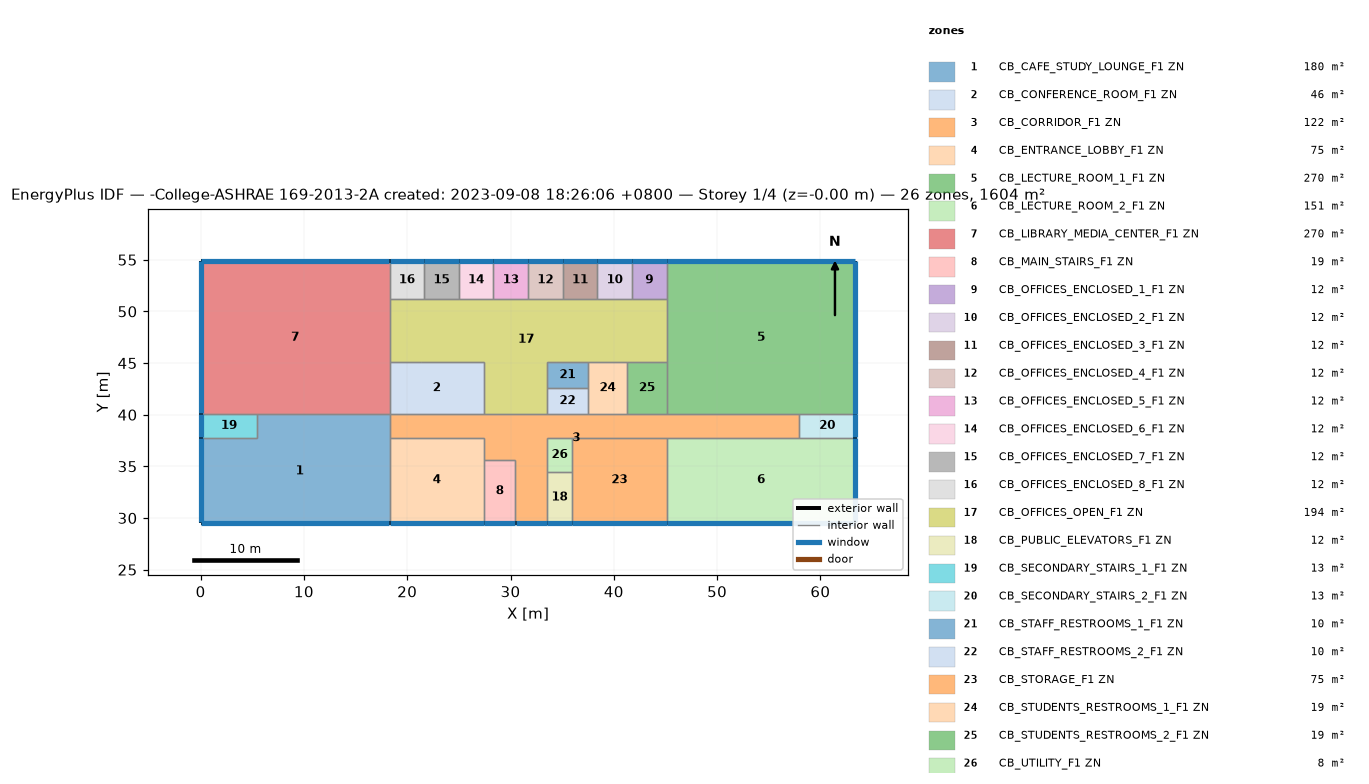
=== STOREY PLAN SPEC (per zone: floor XY polygon, exterior-wall plan segments, windows/doors) ===
zone 1: CB_CAFE_STUDY_LOUNGE_F1 ZN  (179.8 m²)
  floor: (18.29, 40.08) (18.29, 29.57) (0.00, 29.57) (0.00, 37.80) (5.49, 37.80) (5.49, 40.08)
  exterior wall: (0.00, 29.57) – (18.29, 29.57)  [18.3 m]
    window: (0.00, 29.57) – (18.28, 29.57)  [22.3 m²]
  exterior wall: (0.00, 37.80) – (0.00, 29.57)  [8.2 m]
    window: (0.00, 37.79) – (0.00, 29.59)  [10.0 m²]
  interior walls: 5
zone 2: CB_CONFERENCE_ROOM_F1 ZN  (46.0 m²)
  floor: (27.43, 45.11) (27.43, 40.08) (18.29, 40.08) (18.29, 45.11)
  interior walls: 5
zone 3: CB_CORRIDOR_F1 ZN  (122.2 m²)
  floor: (57.91, 40.08) (57.91, 37.80) (33.53, 37.80) (33.53, 29.57) (30.48, 29.57) (30.48, 35.66) (27.43, 35.66) (27.43, 37.80) (18.29, 37.80) (18.29, 40.08)
  exterior wall: (30.48, 29.57) – (33.53, 29.57)  [3.0 m]
    window: (30.49, 29.57) – (33.52, 29.57)  [3.7 m²]
  interior walls: 17
zone 4: CB_ENTRANCE_LOBBY_F1 ZN  (75.3 m²)
  floor: (27.43, 37.80) (27.43, 29.57) (18.29, 29.57) (18.29, 37.80)
  exterior wall: (18.29, 29.57) – (27.43, 29.57)  [9.1 m]
    window: (18.29, 29.57) – (27.43, 29.57)  [11.1 m²]
  interior walls: 4
zone 5: CB_LECTURE_ROOM_1_F1 ZN  (270.3 m²)
  floor: (63.40, 54.86) (63.40, 40.08) (45.11, 40.08) (45.11, 54.86)
  exterior wall: (63.40, 40.08) – (63.40, 54.86)  [14.8 m]
    window: (63.40, 40.08) – (63.40, 54.86)  [18.0 m²]
  exterior wall: (63.40, 54.86) – (45.11, 54.86)  [18.3 m]
    window: (63.40, 54.86) – (45.11, 54.86)  [22.3 m²]
  interior walls: 5
zone 6: CB_LECTURE_ROOM_2_F1 ZN  (150.5 m²)
  floor: (63.40, 37.80) (63.40, 29.57) (45.11, 29.57) (45.11, 37.80)
  exterior wall: (63.40, 29.57) – (63.40, 37.80)  [8.2 m]
    window: (63.40, 29.57) – (63.40, 37.79)  [10.0 m²]
  exterior wall: (45.11, 29.57) – (63.40, 29.57)  [18.3 m]
    window: (45.11, 29.57) – (63.40, 29.57)  [22.3 m²]
  interior walls: 3
zone 7: CB_LIBRARY_MEDIA_CENTER_F1 ZN  (270.3 m²)
  floor: (18.29, 54.86) (18.29, 40.08) (0.00, 40.08) (0.00, 54.86)
  exterior wall: (0.00, 54.86) – (0.00, 40.08)  [14.8 m]
    window: (0.00, 54.85) – (0.00, 40.13)  [18.0 m²]
  exterior wall: (18.29, 54.86) – (0.00, 54.86)  [18.3 m]
    window: (18.28, 54.86) – (0.00, 54.86)  [22.3 m²]
  interior walls: 5
zone 8: CB_MAIN_STAIRS_F1 ZN  (18.6 m²)
  floor: (30.48, 35.66) (30.48, 29.57) (27.43, 29.57) (27.43, 35.66)
  exterior wall: (27.43, 29.57) – (30.48, 29.57)  [3.0 m]
    window: (27.44, 29.57) – (30.46, 29.57)  [3.7 m²]
  interior walls: 3
zone 9: CB_OFFICES_ENCLOSED_1_F1 ZN  (12.3 m²)
  floor: (45.11, 54.86) (45.11, 51.21) (41.76, 51.21) (41.76, 54.86)
  exterior wall: (45.11, 54.86) – (41.76, 54.86)  [3.4 m]
    window: (45.11, 54.86) – (41.76, 54.86)  [4.1 m²]
  interior walls: 3
zone 10: CB_OFFICES_ENCLOSED_2_F1 ZN  (12.3 m²)
  floor: (41.76, 54.86) (41.76, 51.21) (38.40, 51.21) (38.40, 54.86)
  exterior wall: (41.76, 54.86) – (38.40, 54.86)  [3.4 m]
    window: (41.76, 54.86) – (38.41, 54.86)  [4.1 m²]
  interior walls: 3
zone 11: CB_OFFICES_ENCLOSED_3_F1 ZN  (12.3 m²)
  floor: (38.40, 54.86) (38.40, 51.21) (35.05, 51.21) (35.05, 54.86)
  exterior wall: (38.40, 54.86) – (35.05, 54.86)  [3.4 m]
    window: (38.40, 54.86) – (35.05, 54.86)  [4.1 m²]
  interior walls: 3
zone 12: CB_OFFICES_ENCLOSED_4_F1 ZN  (12.3 m²)
  floor: (35.05, 54.86) (35.05, 51.21) (31.70, 51.21) (31.70, 54.86)
  exterior wall: (35.05, 54.86) – (31.70, 54.86)  [3.4 m]
    window: (35.05, 54.86) – (31.70, 54.86)  [4.1 m²]
  interior walls: 3
zone 13: CB_OFFICES_ENCLOSED_5_F1 ZN  (12.3 m²)
  floor: (31.70, 54.86) (31.70, 51.21) (28.35, 51.21) (28.35, 54.86)
  exterior wall: (31.70, 54.86) – (28.35, 54.86)  [3.4 m]
    window: (31.70, 54.86) – (28.35, 54.86)  [4.1 m²]
  interior walls: 3
zone 14: CB_OFFICES_ENCLOSED_6_F1 ZN  (12.3 m²)
  floor: (28.35, 54.86) (28.35, 51.21) (24.99, 51.21) (24.99, 54.86)
  exterior wall: (28.35, 54.86) – (24.99, 54.86)  [3.4 m]
    window: (28.34, 54.86) – (25.00, 54.86)  [4.1 m²]
  interior walls: 3
zone 15: CB_OFFICES_ENCLOSED_7_F1 ZN  (12.3 m²)
  floor: (24.99, 54.86) (24.99, 51.21) (21.64, 51.21) (21.64, 54.86)
  exterior wall: (24.99, 54.86) – (21.64, 54.86)  [3.4 m]
    window: (24.99, 54.86) – (21.64, 54.86)  [4.1 m²]
  interior walls: 3
zone 16: CB_OFFICES_ENCLOSED_8_F1 ZN  (12.3 m²)
  floor: (21.64, 54.86) (21.64, 51.21) (18.29, 51.21) (18.29, 54.86)
  exterior wall: (21.64, 54.86) – (18.29, 54.86)  [3.4 m]
    window: (21.64, 54.86) – (18.30, 54.86)  [4.1 m²]
  interior walls: 3
zone 17: CB_OFFICES_OPEN_F1 ZN  (194.2 m²)
  floor: (45.11, 51.21) (45.11, 45.11) (33.53, 45.11) (33.53, 40.08) (27.43, 40.08) (27.43, 45.11) (18.29, 45.11) (18.29, 51.21)
  interior walls: 20
zone 18: CB_PUBLIC_ELEVATORS_F1 ZN  (11.9 m²)
  floor: (35.97, 34.44) (35.97, 29.57) (33.53, 29.57) (33.53, 34.44)
  exterior wall: (33.53, 29.57) – (35.97, 29.57)  [2.4 m]
    window: (33.54, 29.57) – (35.95, 29.57)  [2.9 m²]
  interior walls: 3
zone 19: CB_SECONDARY_STAIRS_1_F1 ZN  (12.5 m²)
  floor: (5.49, 40.08) (5.49, 37.80) (0.00, 37.80) (0.00, 40.08)
  exterior wall: (0.00, 40.08) – (0.00, 37.80)  [2.3 m]
    window: (0.00, 40.04) – (0.00, 37.80)  [2.7 m²]
  interior walls: 3
zone 20: CB_SECONDARY_STAIRS_2_F1 ZN  (12.5 m²)
  floor: (63.40, 40.08) (63.40, 37.80) (57.91, 37.80) (57.91, 40.08)
  exterior wall: (63.40, 37.80) – (63.40, 40.08)  [2.3 m]
    window: (63.40, 37.80) – (63.40, 40.08)  [2.8 m²]
  interior walls: 3
zone 21: CB_STAFF_RESTROOMS_1_F1 ZN  (10.0 m²)
  floor: (37.49, 45.11) (37.49, 42.60) (33.53, 42.60) (33.53, 45.11)
  interior walls: 5
zone 22: CB_STAFF_RESTROOMS_2_F1 ZN  (10.0 m²)
  floor: (37.49, 42.60) (37.49, 40.08) (33.53, 40.08) (33.53, 42.60)
  interior walls: 4
zone 23: CB_STORAGE_F1 ZN  (75.3 m²)
  floor: (45.11, 37.80) (45.11, 29.57) (35.97, 29.57) (35.97, 37.80)
  exterior wall: (35.97, 29.57) – (45.11, 29.57)  [9.1 m]
    window: (35.98, 29.57) – (45.11, 29.57)  [11.1 m²]
  interior walls: 4
zone 24: CB_STUDENTS_RESTROOMS_1_F1 ZN  (19.2 m²)
  floor: (41.30, 45.11) (41.30, 40.08) (37.49, 40.08) (37.49, 45.11)
  interior walls: 5
zone 25: CB_STUDENTS_RESTROOMS_2_F1 ZN  (19.2 m²)
  floor: (45.11, 45.11) (45.11, 40.08) (41.30, 40.08) (41.30, 45.11)
  interior walls: 4
zone 26: CB_UTILITY_F1 ZN  (8.2 m²)
  floor: (35.97, 37.80) (35.97, 34.44) (33.53, 34.44) (33.53, 37.80)
  interior walls: 4

=== DERIVED (storey summary) ===
Building: -College-ASHRAE 169-2013-2A created: 2023-09-08 18:26:06 +0800
Storey: 1 of 4  (floor level z = -0.00 m)
Storey gross floor area: 1603.9 m²
Zones on this storey: 26
  - CB_CAFE_STUDY_LOUNGE_F1 ZN: floor 179.8 m²; exterior wall 26.5 m (105.1 m²); 2 window(s) 32.3 m²; WWR 30.7%
  - CB_CONFERENCE_ROOM_F1 ZN: floor 46.0 m²
  - CB_CORRIDOR_F1 ZN: floor 122.2 m²; exterior wall 3.0 m (12.1 m²); 1 window(s) 3.7 m²; WWR 30.5%
  - CB_ENTRANCE_LOBBY_F1 ZN: floor 75.3 m²; exterior wall 9.1 m (36.2 m²); 1 window(s) 11.1 m²; WWR 30.7%
  - CB_LECTURE_ROOM_1_F1 ZN: floor 270.3 m²; exterior wall 33.1 m (131.0 m²); 2 window(s) 40.3 m²; WWR 30.8%
  - CB_LECTURE_ROOM_2_F1 ZN: floor 150.5 m²; exterior wall 26.5 m (105.1 m²); 2 window(s) 32.3 m²; WWR 30.8%
  - CB_LIBRARY_MEDIA_CENTER_F1 ZN: floor 270.3 m²; exterior wall 33.1 m (131.0 m²); 2 window(s) 40.2 m²; WWR 30.7%
  - CB_MAIN_STAIRS_F1 ZN: floor 18.6 m²; exterior wall 3.0 m (12.1 m²); 1 window(s) 3.7 m²; WWR 30.5%
  - CB_OFFICES_ENCLOSED_1_F1 ZN: floor 12.3 m²; exterior wall 3.4 m (13.3 m²); 1 window(s) 4.1 m²; WWR 30.7%
  - CB_OFFICES_ENCLOSED_2_F1 ZN: floor 12.3 m²; exterior wall 3.4 m (13.3 m²); 1 window(s) 4.1 m²; WWR 30.7%
  - CB_OFFICES_ENCLOSED_3_F1 ZN: floor 12.3 m²; exterior wall 3.4 m (13.3 m²); 1 window(s) 4.1 m²; WWR 30.7%
  - CB_OFFICES_ENCLOSED_4_F1 ZN: floor 12.3 m²; exterior wall 3.4 m (13.3 m²); 1 window(s) 4.1 m²; WWR 30.7%
  - CB_OFFICES_ENCLOSED_5_F1 ZN: floor 12.3 m²; exterior wall 3.4 m (13.3 m²); 1 window(s) 4.1 m²; WWR 30.7%
  - CB_OFFICES_ENCLOSED_6_F1 ZN: floor 12.3 m²; exterior wall 3.4 m (13.3 m²); 1 window(s) 4.1 m²; WWR 30.7%
  - CB_OFFICES_ENCLOSED_7_F1 ZN: floor 12.3 m²; exterior wall 3.4 m (13.3 m²); 1 window(s) 4.1 m²; WWR 30.7%
  - CB_OFFICES_ENCLOSED_8_F1 ZN: floor 12.3 m²; exterior wall 3.4 m (13.3 m²); 1 window(s) 4.1 m²; WWR 30.6%
  - CB_OFFICES_OPEN_F1 ZN: floor 194.2 m²
  - CB_PUBLIC_ELEVATORS_F1 ZN: floor 11.9 m²; exterior wall 2.4 m (9.7 m²); 1 window(s) 2.9 m²; WWR 30.4%
  - CB_SECONDARY_STAIRS_1_F1 ZN: floor 12.5 m²; exterior wall 2.3 m (9.1 m²); 1 window(s) 2.7 m²; WWR 30.1%
  - CB_SECONDARY_STAIRS_2_F1 ZN: floor 12.5 m²; exterior wall 2.3 m (9.1 m²); 1 window(s) 2.8 m²; WWR 30.7%
  - CB_STAFF_RESTROOMS_1_F1 ZN: floor 10.0 m²
  - CB_STAFF_RESTROOMS_2_F1 ZN: floor 10.0 m²
  - CB_STORAGE_F1 ZN: floor 75.3 m²; exterior wall 9.1 m (36.2 m²); 1 window(s) 11.1 m²; WWR 30.7%
  - CB_STUDENTS_RESTROOMS_1_F1 ZN: floor 19.2 m²
  - CB_STUDENTS_RESTROOMS_2_F1 ZN: floor 19.2 m²
  - CB_UTILITY_F1 ZN: floor 8.2 m²
Zone adjacency (shared interzone walls):
  - CB_CAFE_STUDY_LOUNGE_F1 ZN ↔ CB_CORRIDOR_F1 ZN
  - CB_CAFE_STUDY_LOUNGE_F1 ZN ↔ CB_ENTRANCE_LOBBY_F1 ZN
  - CB_CAFE_STUDY_LOUNGE_F1 ZN ↔ CB_LIBRARY_MEDIA_CENTER_F1 ZN
  - CB_CAFE_STUDY_LOUNGE_F1 ZN ↔ CB_SECONDARY_STAIRS_1_F1 ZN
  - CB_CONFERENCE_ROOM_F1 ZN ↔ CB_CORRIDOR_F1 ZN
  - CB_CONFERENCE_ROOM_F1 ZN ↔ CB_LIBRARY_MEDIA_CENTER_F1 ZN
  - CB_CONFERENCE_ROOM_F1 ZN ↔ CB_OFFICES_OPEN_F1 ZN
  - CB_CORRIDOR_F1 ZN ↔ CB_ENTRANCE_LOBBY_F1 ZN
  - CB_CORRIDOR_F1 ZN ↔ CB_LECTURE_ROOM_1_F1 ZN
  - CB_CORRIDOR_F1 ZN ↔ CB_LECTURE_ROOM_2_F1 ZN
  - CB_CORRIDOR_F1 ZN ↔ CB_MAIN_STAIRS_F1 ZN
  - CB_CORRIDOR_F1 ZN ↔ CB_OFFICES_OPEN_F1 ZN
  - CB_CORRIDOR_F1 ZN ↔ CB_PUBLIC_ELEVATORS_F1 ZN
  - CB_CORRIDOR_F1 ZN ↔ CB_SECONDARY_STAIRS_2_F1 ZN
  - CB_CORRIDOR_F1 ZN ↔ CB_STAFF_RESTROOMS_2_F1 ZN
  - CB_CORRIDOR_F1 ZN ↔ CB_STORAGE_F1 ZN
  - CB_CORRIDOR_F1 ZN ↔ CB_STUDENTS_RESTROOMS_1_F1 ZN
  - CB_CORRIDOR_F1 ZN ↔ CB_STUDENTS_RESTROOMS_2_F1 ZN
  - CB_CORRIDOR_F1 ZN ↔ CB_UTILITY_F1 ZN
  - CB_ENTRANCE_LOBBY_F1 ZN ↔ CB_MAIN_STAIRS_F1 ZN
  - CB_LECTURE_ROOM_1_F1 ZN ↔ CB_OFFICES_ENCLOSED_1_F1 ZN
  - CB_LECTURE_ROOM_1_F1 ZN ↔ CB_OFFICES_OPEN_F1 ZN
  - CB_LECTURE_ROOM_1_F1 ZN ↔ CB_SECONDARY_STAIRS_2_F1 ZN
  - CB_LECTURE_ROOM_1_F1 ZN ↔ CB_STUDENTS_RESTROOMS_2_F1 ZN
  - CB_LECTURE_ROOM_2_F1 ZN ↔ CB_SECONDARY_STAIRS_2_F1 ZN
  - CB_LECTURE_ROOM_2_F1 ZN ↔ CB_STORAGE_F1 ZN
  - CB_LIBRARY_MEDIA_CENTER_F1 ZN ↔ CB_OFFICES_ENCLOSED_8_F1 ZN
  - CB_LIBRARY_MEDIA_CENTER_F1 ZN ↔ CB_OFFICES_OPEN_F1 ZN
  - CB_LIBRARY_MEDIA_CENTER_F1 ZN ↔ CB_SECONDARY_STAIRS_1_F1 ZN
  - CB_OFFICES_ENCLOSED_1_F1 ZN ↔ CB_OFFICES_ENCLOSED_2_F1 ZN
  - CB_OFFICES_ENCLOSED_1_F1 ZN ↔ CB_OFFICES_OPEN_F1 ZN
  - CB_OFFICES_ENCLOSED_2_F1 ZN ↔ CB_OFFICES_ENCLOSED_3_F1 ZN
  - CB_OFFICES_ENCLOSED_2_F1 ZN ↔ CB_OFFICES_OPEN_F1 ZN
  - CB_OFFICES_ENCLOSED_3_F1 ZN ↔ CB_OFFICES_ENCLOSED_4_F1 ZN
  - CB_OFFICES_ENCLOSED_3_F1 ZN ↔ CB_OFFICES_OPEN_F1 ZN
  - CB_OFFICES_ENCLOSED_4_F1 ZN ↔ CB_OFFICES_ENCLOSED_5_F1 ZN
  - CB_OFFICES_ENCLOSED_4_F1 ZN ↔ CB_OFFICES_OPEN_F1 ZN
  - CB_OFFICES_ENCLOSED_5_F1 ZN ↔ CB_OFFICES_ENCLOSED_6_F1 ZN
  - CB_OFFICES_ENCLOSED_5_F1 ZN ↔ CB_OFFICES_OPEN_F1 ZN
  - CB_OFFICES_ENCLOSED_6_F1 ZN ↔ CB_OFFICES_ENCLOSED_7_F1 ZN
  - CB_OFFICES_ENCLOSED_6_F1 ZN ↔ CB_OFFICES_OPEN_F1 ZN
  - CB_OFFICES_ENCLOSED_7_F1 ZN ↔ CB_OFFICES_ENCLOSED_8_F1 ZN
  - CB_OFFICES_ENCLOSED_7_F1 ZN ↔ CB_OFFICES_OPEN_F1 ZN
  - CB_OFFICES_ENCLOSED_8_F1 ZN ↔ CB_OFFICES_OPEN_F1 ZN
  - CB_OFFICES_OPEN_F1 ZN ↔ CB_STAFF_RESTROOMS_1_F1 ZN
  - CB_OFFICES_OPEN_F1 ZN ↔ CB_STAFF_RESTROOMS_2_F1 ZN
  - CB_OFFICES_OPEN_F1 ZN ↔ CB_STUDENTS_RESTROOMS_1_F1 ZN
  - CB_OFFICES_OPEN_F1 ZN ↔ CB_STUDENTS_RESTROOMS_2_F1 ZN
  - CB_PUBLIC_ELEVATORS_F1 ZN ↔ CB_STORAGE_F1 ZN
  - CB_PUBLIC_ELEVATORS_F1 ZN ↔ CB_UTILITY_F1 ZN
  - CB_STAFF_RESTROOMS_1_F1 ZN ↔ CB_STAFF_RESTROOMS_2_F1 ZN
  - CB_STAFF_RESTROOMS_1_F1 ZN ↔ CB_STUDENTS_RESTROOMS_1_F1 ZN
  - CB_STAFF_RESTROOMS_2_F1 ZN ↔ CB_STUDENTS_RESTROOMS_1_F1 ZN
  - CB_STORAGE_F1 ZN ↔ CB_UTILITY_F1 ZN
  - CB_STUDENTS_RESTROOMS_1_F1 ZN ↔ CB_STUDENTS_RESTROOMS_2_F1 ZN